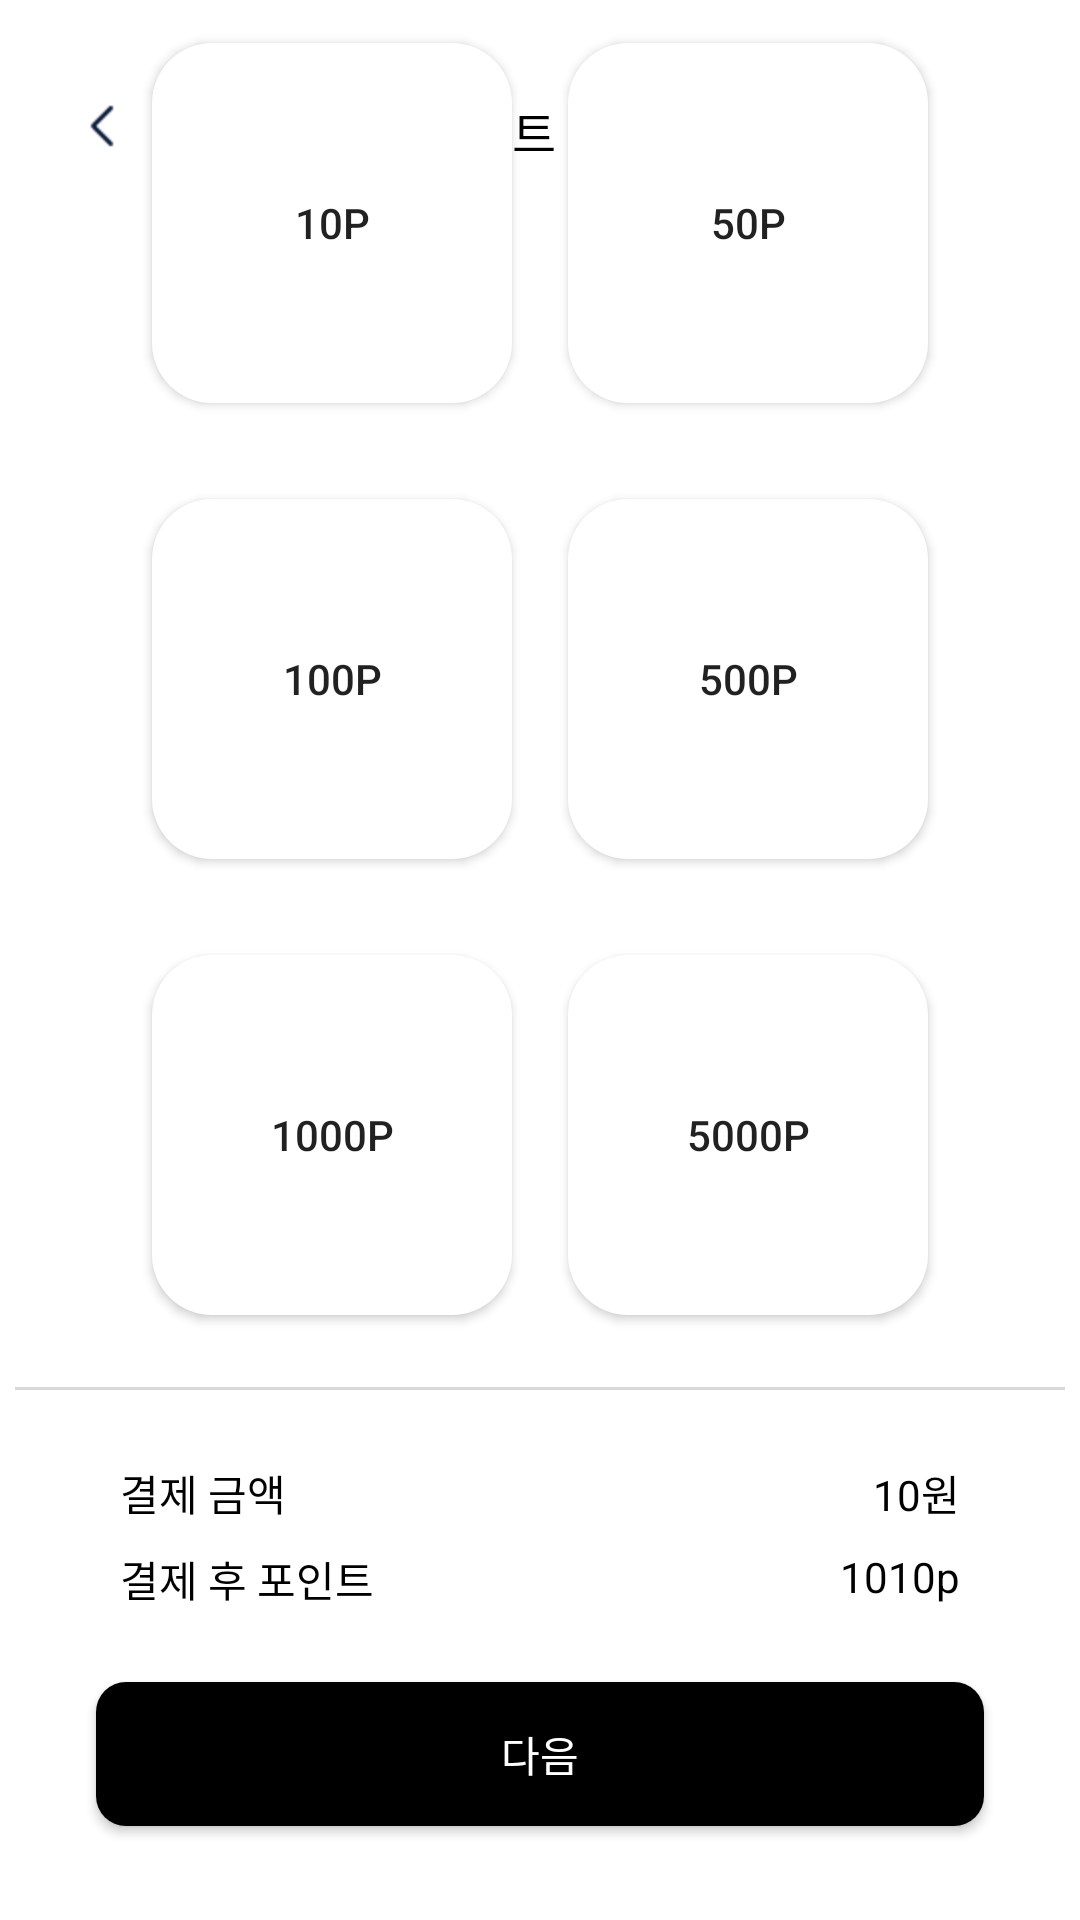

This screen was rendered from an Android layout file. Write that file and the resources it references.
<!-- AndroidManifest.xml: application theme Theme.PhotoCarpet -->
<!-- res/layout/activity_charging.xml -->
<?xml version="1.0" encoding="utf-8"?>
<androidx.constraintlayout.widget.ConstraintLayout xmlns:android="http://schemas.android.com/apk/res/android"
    xmlns:app="http://schemas.android.com/apk/res-auto"
    xmlns:tools="http://schemas.android.com/tools"
    android:layout_width="match_parent"
    android:layout_height="match_parent"
    tools:context=".ChargingActivity">

    <ImageView
        android:id="@+id/iv_back"
        android:layout_width="20dp"
        android:layout_height="20dp"
        android:layout_marginStart="24dp"
        android:layout_marginTop="32dp"
        app:layout_constraintBottom_toTopOf="@+id/tv_like"
        app:layout_constraintEnd_toEndOf="parent"
        app:layout_constraintHorizontal_bias="0.0"
        app:layout_constraintStart_toStartOf="parent"
        app:layout_constraintTop_toTopOf="parent"
        app:layout_constraintVertical_bias="0.0"
        app:srcCompat="@drawable/btn_back_gray" />

    <TextView
        android:id="@+id/tv_like"
        android:layout_width="match_parent"
        android:layout_height="wrap_content"
        android:layout_marginTop="32dp"
        android:text="포인트 충전"
        android:textSize="16dp"
        android:textAlignment="center"
        android:textColor="#000000"
        app:layout_constraintBottom_toBottomOf="parent"
        app:layout_constraintEnd_toEndOf="parent"
        app:layout_constraintStart_toStartOf="parent"
        app:layout_constraintTop_toTopOf="parent"
        app:layout_constraintVertical_bias="0.0" />

    <androidx.constraintlayout.widget.ConstraintLayout
        android:layout_width="match_parent"
        android:layout_height="650dp"
        android:orientation="vertical"
        app:layout_constraintBottom_toBottomOf="parent"
        app:layout_constraintEnd_toEndOf="parent"
        app:layout_constraintHorizontal_bias="0.0"
        app:layout_constraintStart_toStartOf="parent"
        app:layout_constraintVertical_bias="1.0">

        <androidx.appcompat.widget.AppCompatButton
            android:id="@+id/btn_charging1"
            android:layout_width="wrap_content"
            android:layout_height="wrap_content"
            android:text="10P"
            android:textAlignment="center"
            android:gravity="center"
            android:layout_marginStart="32dp"
            android:layout_marginTop="24dp"
            android:background="@drawable/charging_btn"
            app:layout_constraintEnd_toStartOf="@+id/btn_charging2"
            app:layout_constraintStart_toStartOf="parent"
            app:layout_constraintTop_toTopOf="parent" />

        <androidx.appcompat.widget.AppCompatButton
            android:id="@+id/btn_charging2"
            android:layout_width="wrap_content"
            android:layout_height="wrap_content"
            android:text="50P"
            android:textAlignment="center"
            android:gravity="center"
            android:layout_marginTop="24dp"
            android:layout_marginEnd="32dp"
            android:background="@drawable/charging_btn"
            app:layout_constraintEnd_toEndOf="parent"
            app:layout_constraintStart_toEndOf="@+id/btn_charging1"
            app:layout_constraintTop_toTopOf="parent" />

        <androidx.appcompat.widget.AppCompatButton
            android:id="@+id/btn_charging3"
            android:layout_width="wrap_content"
            android:layout_height="wrap_content"
            android:text="100P"
            android:textAlignment="center"
            android:gravity="center"
            android:layout_marginStart="32dp"
            android:layout_marginTop="32dp"
            android:background="@drawable/charging_btn"
            app:layout_constraintEnd_toStartOf="@+id/btn_charging4"
            app:layout_constraintStart_toStartOf="parent"
            app:layout_constraintTop_toBottomOf="@+id/btn_charging1" />

        <androidx.appcompat.widget.AppCompatButton
            android:id="@+id/btn_charging4"
            android:layout_width="wrap_content"
            android:layout_height="wrap_content"
            android:text="500P"
            android:textAlignment="center"
            android:gravity="center"
            android:layout_marginTop="32dp"
            android:layout_marginEnd="32dp"
            android:background="@drawable/charging_btn"
            app:layout_constraintEnd_toEndOf="parent"
            app:layout_constraintStart_toEndOf="@+id/btn_charging3"
            app:layout_constraintTop_toBottomOf="@+id/btn_charging2" />

        <androidx.appcompat.widget.AppCompatButton
            android:id="@+id/btn_charging5"
            android:layout_width="wrap_content"
            android:layout_height="wrap_content"
            android:text="1000P"
            android:textAlignment="center"
            android:gravity="center"
            android:layout_marginStart="32dp"
            android:layout_marginTop="32dp"
            android:background="@drawable/charging_btn"
            app:layout_constraintEnd_toStartOf="@+id/btn_charging6"
            app:layout_constraintStart_toStartOf="parent"
            app:layout_constraintTop_toBottomOf="@+id/btn_charging3" />

        <androidx.appcompat.widget.AppCompatButton
            android:id="@+id/btn_charging6"
            android:layout_width="wrap_content"
            android:layout_height="wrap_content"
            android:text="5000P"
            android:textAlignment="center"
            android:gravity="center"
            android:layout_marginTop="32dp"
            android:layout_marginEnd="32dp"
            android:background="@drawable/charging_btn"
            app:layout_constraintEnd_toEndOf="parent"
            app:layout_constraintStart_toEndOf="@+id/btn_charging5"
            app:layout_constraintTop_toBottomOf="@+id/btn_charging4" />

        <View
            android:id="@+id/line"
            android:layout_width="350dp"
            android:layout_height="1dp"
            android:layout_marginTop="24dp"
            android:background="#D9D9D9"
            app:layout_constraintEnd_toEndOf="parent"
            app:layout_constraintStart_toStartOf="parent"
            app:layout_constraintTop_toBottomOf="@+id/btn_charging5" />

        <TextView
            android:id="@+id/tv_charging_money"
            android:layout_width="wrap_content"
            android:layout_height="wrap_content"
            android:layout_marginStart="40dp"
            android:layout_marginTop="24dp"
            android:text="결제 금액"
            android:textAlignment="center"
            android:textColor="@color/black"
            app:layout_constraintStart_toStartOf="parent"
            app:layout_constraintTop_toBottomOf="@+id/line" />

        <TextView
            android:id="@+id/tv_charging_realmoney"
            android:layout_width="wrap_content"
            android:layout_height="wrap_content"
            android:layout_marginTop="24dp"
            android:layout_marginEnd="40dp"
            android:text="10원"
            android:textAlignment="textEnd"
            android:textColor="@color/black"
            app:layout_constraintEnd_toEndOf="parent"
            app:layout_constraintTop_toBottomOf="@+id/line" />

        <TextView
            android:id="@+id/tv_charging_point"
            android:layout_width="wrap_content"
            android:layout_height="wrap_content"
            android:layout_marginStart="40dp"
            android:layout_marginTop="8dp"
            android:text="결제 후 포인트"
            android:textAlignment="center"
            android:textColor="@color/black"
            app:layout_constraintStart_toStartOf="parent"
            app:layout_constraintTop_toBottomOf="@+id/tv_charging_money" />

        <TextView
            android:id="@+id/tv_charging_realpoint"
            android:layout_width="wrap_content"
            android:layout_height="wrap_content"
            android:layout_marginTop="8dp"
            android:layout_marginEnd="40dp"
            android:text="1010p"
            android:textAlignment="textEnd"
            android:textColor="@color/black"
            app:layout_constraintEnd_toEndOf="parent"
            app:layout_constraintTop_toBottomOf="@+id/tv_charging_realmoney" />

        <androidx.appcompat.widget.AppCompatButton
            android:id="@+id/btn_next"
            android:layout_width="match_parent"
            android:layout_height="wrap_content"
            android:layout_marginStart="32dp"
            android:layout_marginTop="24dp"
            android:layout_marginEnd="32dp"
            android:layout_marginBottom="8dp"
            android:background="@drawable/charging_btn_next"
            android:text="다음"
            android:textColor="@color/white"
            app:layout_constraintBottom_toBottomOf="parent"
            app:layout_constraintEnd_toEndOf="parent"
            app:layout_constraintHorizontal_bias="0.0"
            app:layout_constraintStart_toStartOf="parent"
            app:layout_constraintTop_toBottomOf="@+id/tv_charging_point"
            app:layout_constraintVertical_bias="0.0" />

    </androidx.constraintlayout.widget.ConstraintLayout>
</androidx.constraintlayout.widget.ConstraintLayout>
<!-- resources referenced by this layout -->
<resources>
  <color name="black">#FF000000</color>
  <color name="white">#FFFFFFFF</color>
  <!-- drawable btn_back_gray: png bitmap (drawable-v24, 317 bytes) -->
  <!-- drawable charging_btn (drawable) -->
  <?xml version="1.0" encoding="utf-8"?>
  <shape xmlns:android="http://schemas.android.com/apk/res/android"
      android:shape="rectangle">
      <size android:width="120dp"
          android:height="120dp"/>
      <solid android:color="@color/white"/>
      <corners android:radius="20dp"/>
  </shape>
  <!-- drawable charging_btn_next (drawable) -->
  <?xml version="1.0" encoding="utf-8"?>
  <shape xmlns:android="http://schemas.android.com/apk/res/android"
      android:shape="rectangle">
      <size android:width="300dp"
          android:height="45dp"/>
      <solid android:color="@color/black"/>
      <corners android:radius="10dp"/>
  </shape>
  <style name="Theme.PhotoCarpet" parent="Theme.MaterialComponents.DayNight.DarkActionBar">
          
          <item name="colorPrimary">@color/purple_500</item>
          <item name="colorPrimaryVariant">@color/purple_700</item>
          <item name="colorOnPrimary">@color/white</item>
          
          <item name="colorSecondary">@color/teal_200</item>
          <item name="colorSecondaryVariant">@color/teal_700</item>
          <item name="colorOnSecondary">@color/black</item>
          
          <item name="android:statusBarColor">?attr/colorPrimaryVariant</item>
          
  
          
          <item name="windowNoTitle">true</item>
      </style>
  <color name="purple_500">#FF6200EE</color>
  <color name="purple_700">#FF3700B3</color>
  <color name="teal_200">#FF03DAC5</color>
  <color name="teal_700">#FF018786</color>
</resources>
